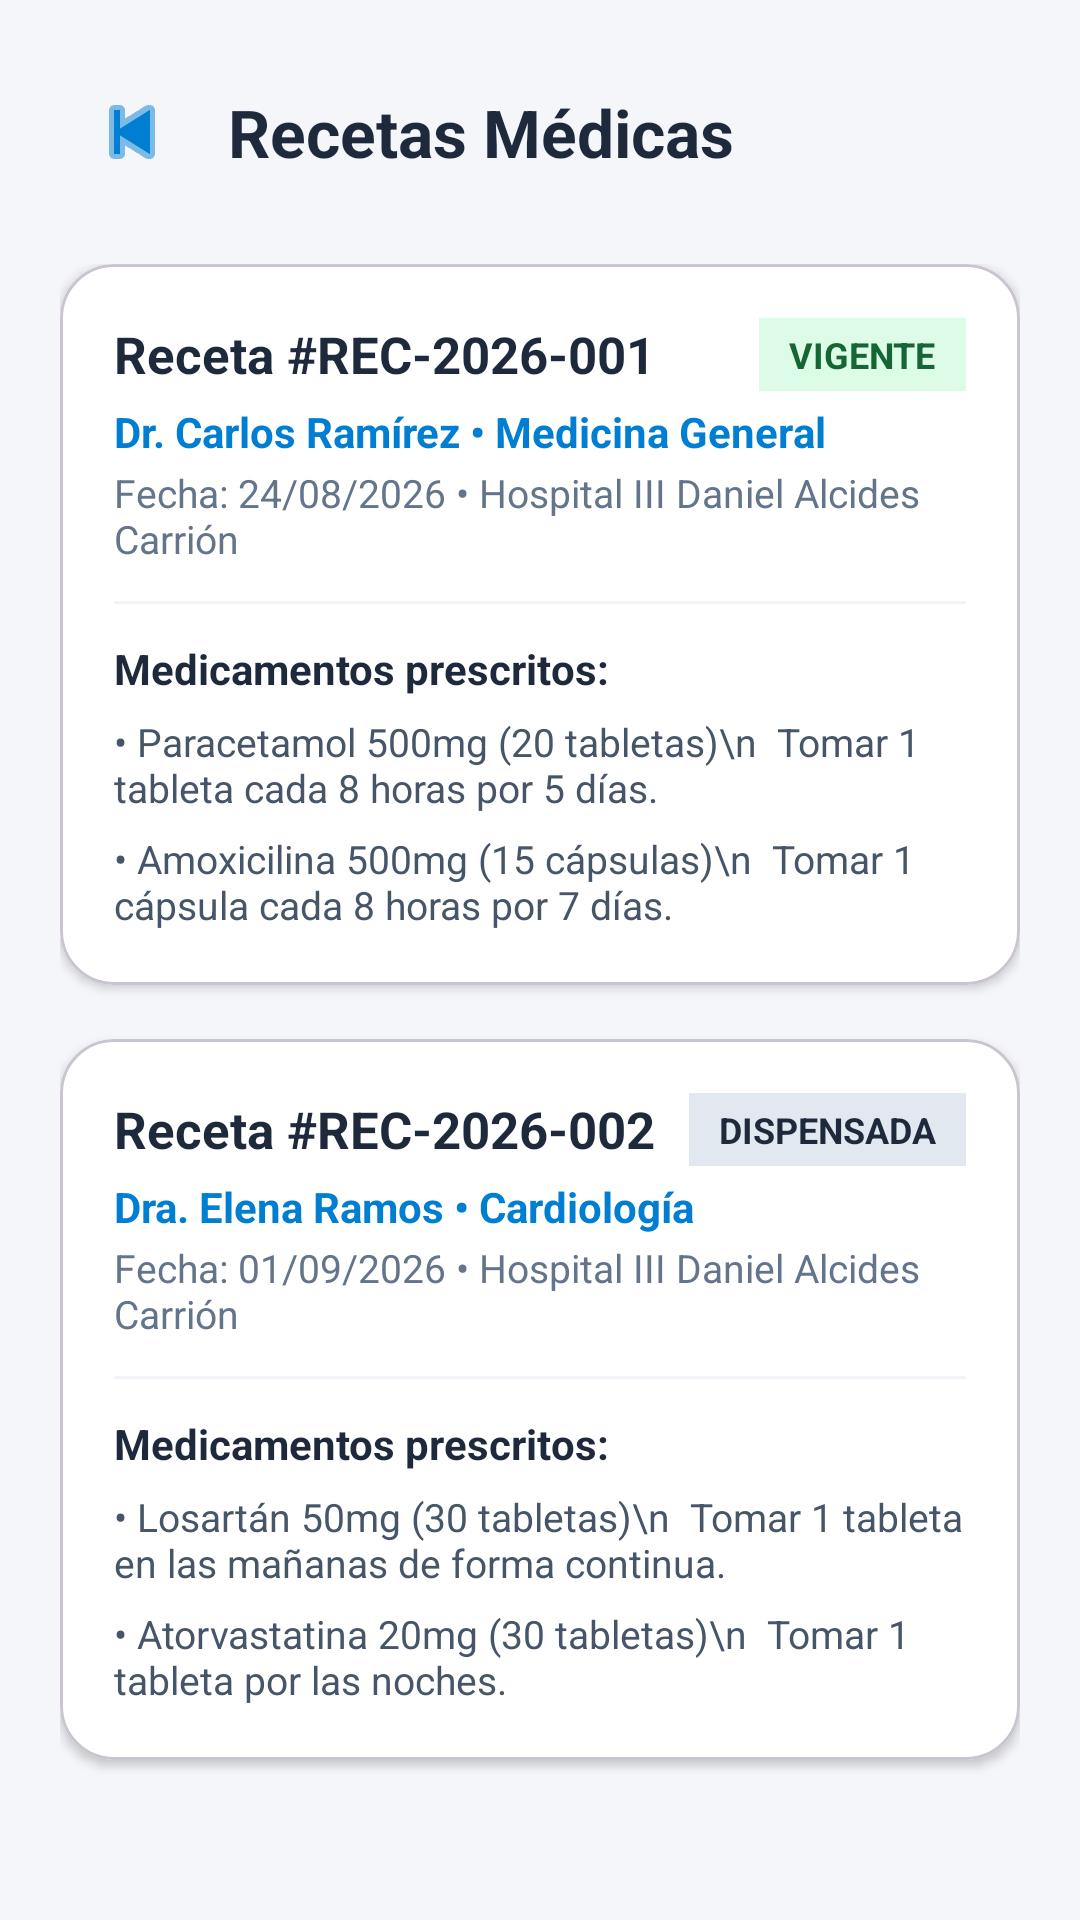

Write the Android layout XML for this screen, with the resource values it uses.
<!-- AndroidManifest.xml: application theme Theme.EsSalud -->
<!-- res/layout/activity_recetas.xml -->
<?xml version="1.0" encoding="utf-8"?>
<LinearLayout
    xmlns:android="http://schemas.android.com/apk/res/android"
    xmlns:app="http://schemas.android.com/apk/res-auto"
    xmlns:tools="http://schemas.android.com/tools"
    android:layout_width="match_parent"
    android:layout_height="match_parent"
    android:orientation="vertical"
    android:background="#F4F6F9"
    android:padding="20dp"
    tools:context=".Recetas">

    
    <LinearLayout
        android:layout_width="match_parent"
        android:layout_height="wrap_content"
        android:gravity="center_vertical"
        android:orientation="horizontal"
        android:layout_marginBottom="20dp">

        <ImageButton
            android:id="@+id/btnVolver"
            android:layout_width="48dp"
            android:layout_height="48dp"
            android:background="@android:color/transparent"
            android:contentDescription="Volver"
            android:src="@android:drawable/ic_media_previous"
            app:tint="#007ED2" />

        <TextView
            android:layout_width="wrap_content"
            android:layout_height="wrap_content"
            android:layout_marginStart="8dp"
            android:text="Recetas Médicas"
            android:textColor="#1E293B"
            android:textSize="22sp"
            android:textStyle="bold" />
    </LinearLayout>

    
    <ScrollView
        android:layout_width="match_parent"
        android:layout_height="0dp"
        android:layout_weight="1"
        android:fillViewport="true">

        <LinearLayout
            android:layout_width="match_parent"
            android:layout_height="wrap_content"
            android:orientation="vertical">

            
            <com.google.android.material.card.MaterialCardView
                android:layout_width="match_parent"
                android:layout_height="wrap_content"
                android:layout_marginBottom="18dp"
                app:cardBackgroundColor="#FFFFFF"
                app:cardCornerRadius="18dp"
                app:cardElevation="2dp">

                <LinearLayout
                    android:layout_width="match_parent"
                    android:layout_height="wrap_content"
                    android:orientation="vertical"
                    android:padding="18dp">

                    <LinearLayout
                        android:layout_width="match_parent"
                        android:layout_height="wrap_content"
                        android:gravity="center_vertical"
                        android:orientation="horizontal">

                        <TextView
                            android:layout_width="0dp"
                            android:layout_height="wrap_content"
                            android:layout_weight="1"
                            android:text="Receta #REC-2026-001"
                            android:textColor="#1E293B"
                            android:textSize="17sp"
                            android:textStyle="bold" />

                        <TextView
                            android:layout_width="wrap_content"
                            android:layout_height="wrap_content"
                            android:text="VIGENTE"
                            android:textColor="#166534"
                            android:textSize="12sp"
                            android:textStyle="bold"
                            android:background="#DCFCE7"
                            android:paddingHorizontal="10dp"
                            android:paddingVertical="4dp" />
                    </LinearLayout>

                    <TextView
                        android:layout_width="wrap_content"
                        android:layout_height="wrap_content"
                        android:layout_marginTop="4dp"
                        android:text="Dr. Carlos Ramírez • Medicina General"
                        android:textColor="#007ED2"
                        android:textSize="14sp"
                        android:textStyle="bold" />

                    <TextView
                        android:layout_width="wrap_content"
                        android:layout_height="wrap_content"
                        android:layout_marginTop="2dp"
                        android:text="Fecha: 24/08/2026 • Hospital III Daniel Alcides Carrión"
                        android:textColor="#64748B"
                        android:textSize="13sp" />

                    <View
                        android:layout_width="match_parent"
                        android:layout_height="1dp"
                        android:layout_marginVertical="12dp"
                        android:background="#F1F5F9" />

                    <TextView
                        android:layout_width="wrap_content"
                        android:layout_height="wrap_content"
                        android:text="Medicamentos prescritos:"
                        android:textColor="#1E293B"
                        android:textSize="14sp"
                        android:textStyle="bold" />

                    <TextView
                        android:layout_width="wrap_content"
                        android:layout_height="wrap_content"
                        android:layout_marginTop="6dp"
                        android:text="• Paracetamol 500mg (20 tabletas)\n  Tomar 1 tableta cada 8 horas por 5 días."
                        android:textColor="#475569"
                        android:textSize="13sp" />

                    <TextView
                        android:layout_width="wrap_content"
                        android:layout_height="wrap_content"
                        android:layout_marginTop="6dp"
                        android:text="• Amoxicilina 500mg (15 cápsulas)\n  Tomar 1 cápsula cada 8 horas por 7 días."
                        android:textColor="#475569"
                        android:textSize="13sp" />
                </LinearLayout>
            </com.google.android.material.card.MaterialCardView>

            
            <com.google.android.material.card.MaterialCardView
                android:layout_width="match_parent"
                android:layout_height="wrap_content"
                android:layout_marginBottom="18dp"
                app:cardBackgroundColor="#FFFFFF"
                app:cardCornerRadius="18dp"
                app:cardElevation="2dp">

                <LinearLayout
                    android:layout_width="match_parent"
                    android:layout_height="wrap_content"
                    android:orientation="vertical"
                    android:padding="18dp">

                    <LinearLayout
                        android:layout_width="match_parent"
                        android:layout_height="wrap_content"
                        android:gravity="center_vertical"
                        android:orientation="horizontal">

                        <TextView
                            android:layout_width="0dp"
                            android:layout_height="wrap_content"
                            android:layout_weight="1"
                            android:text="Receta #REC-2026-002"
                            android:textColor="#1E293B"
                            android:textSize="17sp"
                            android:textStyle="bold" />

                        <TextView
                            android:layout_width="wrap_content"
                            android:layout_height="wrap_content"
                            android:text="DISPENSADA"
                            android:textColor="#1E293B"
                            android:textSize="12sp"
                            android:textStyle="bold"
                            android:background="#E2E8F0"
                            android:paddingHorizontal="10dp"
                            android:paddingVertical="4dp" />
                    </LinearLayout>

                    <TextView
                        android:layout_width="wrap_content"
                        android:layout_height="wrap_content"
                        android:layout_marginTop="4dp"
                        android:text="Dra. Elena Ramos • Cardiología"
                        android:textColor="#007ED2"
                        android:textSize="14sp"
                        android:textStyle="bold" />

                    <TextView
                        android:layout_width="wrap_content"
                        android:layout_height="wrap_content"
                        android:layout_marginTop="2dp"
                        android:text="Fecha: 01/09/2026 • Hospital III Daniel Alcides Carrión"
                        android:textColor="#64748B"
                        android:textSize="13sp" />

                    <View
                        android:layout_width="match_parent"
                        android:layout_height="1dp"
                        android:layout_marginVertical="12dp"
                        android:background="#F1F5F9" />

                    <TextView
                        android:layout_width="wrap_content"
                        android:layout_height="wrap_content"
                        android:text="Medicamentos prescritos:"
                        android:textColor="#1E293B"
                        android:textSize="14sp"
                        android:textStyle="bold" />

                    <TextView
                        android:layout_width="wrap_content"
                        android:layout_height="wrap_content"
                        android:layout_marginTop="6dp"
                        android:text="• Losartán 50mg (30 tabletas)\n  Tomar 1 tableta en las mañanas de forma continua."
                        android:textColor="#475569"
                        android:textSize="13sp" />

                    <TextView
                        android:layout_width="wrap_content"
                        android:layout_height="wrap_content"
                        android:layout_marginTop="6dp"
                        android:text="• Atorvastatina 20mg (30 tabletas)\n  Tomar 1 tableta por las noches."
                        android:textColor="#475569"
                        android:textSize="13sp" />
                </LinearLayout>
            </com.google.android.material.card.MaterialCardView>

        </LinearLayout>
    </ScrollView>

</LinearLayout>
<!-- resources referenced by this layout -->
<resources>
  <style name="Theme.EsSalud" parent="Base.Theme.EsSalud" />
  <style name="Base.Theme.EsSalud" parent="Theme.Material3.DayNight.NoActionBar">
          
          
      </style>
</resources>
